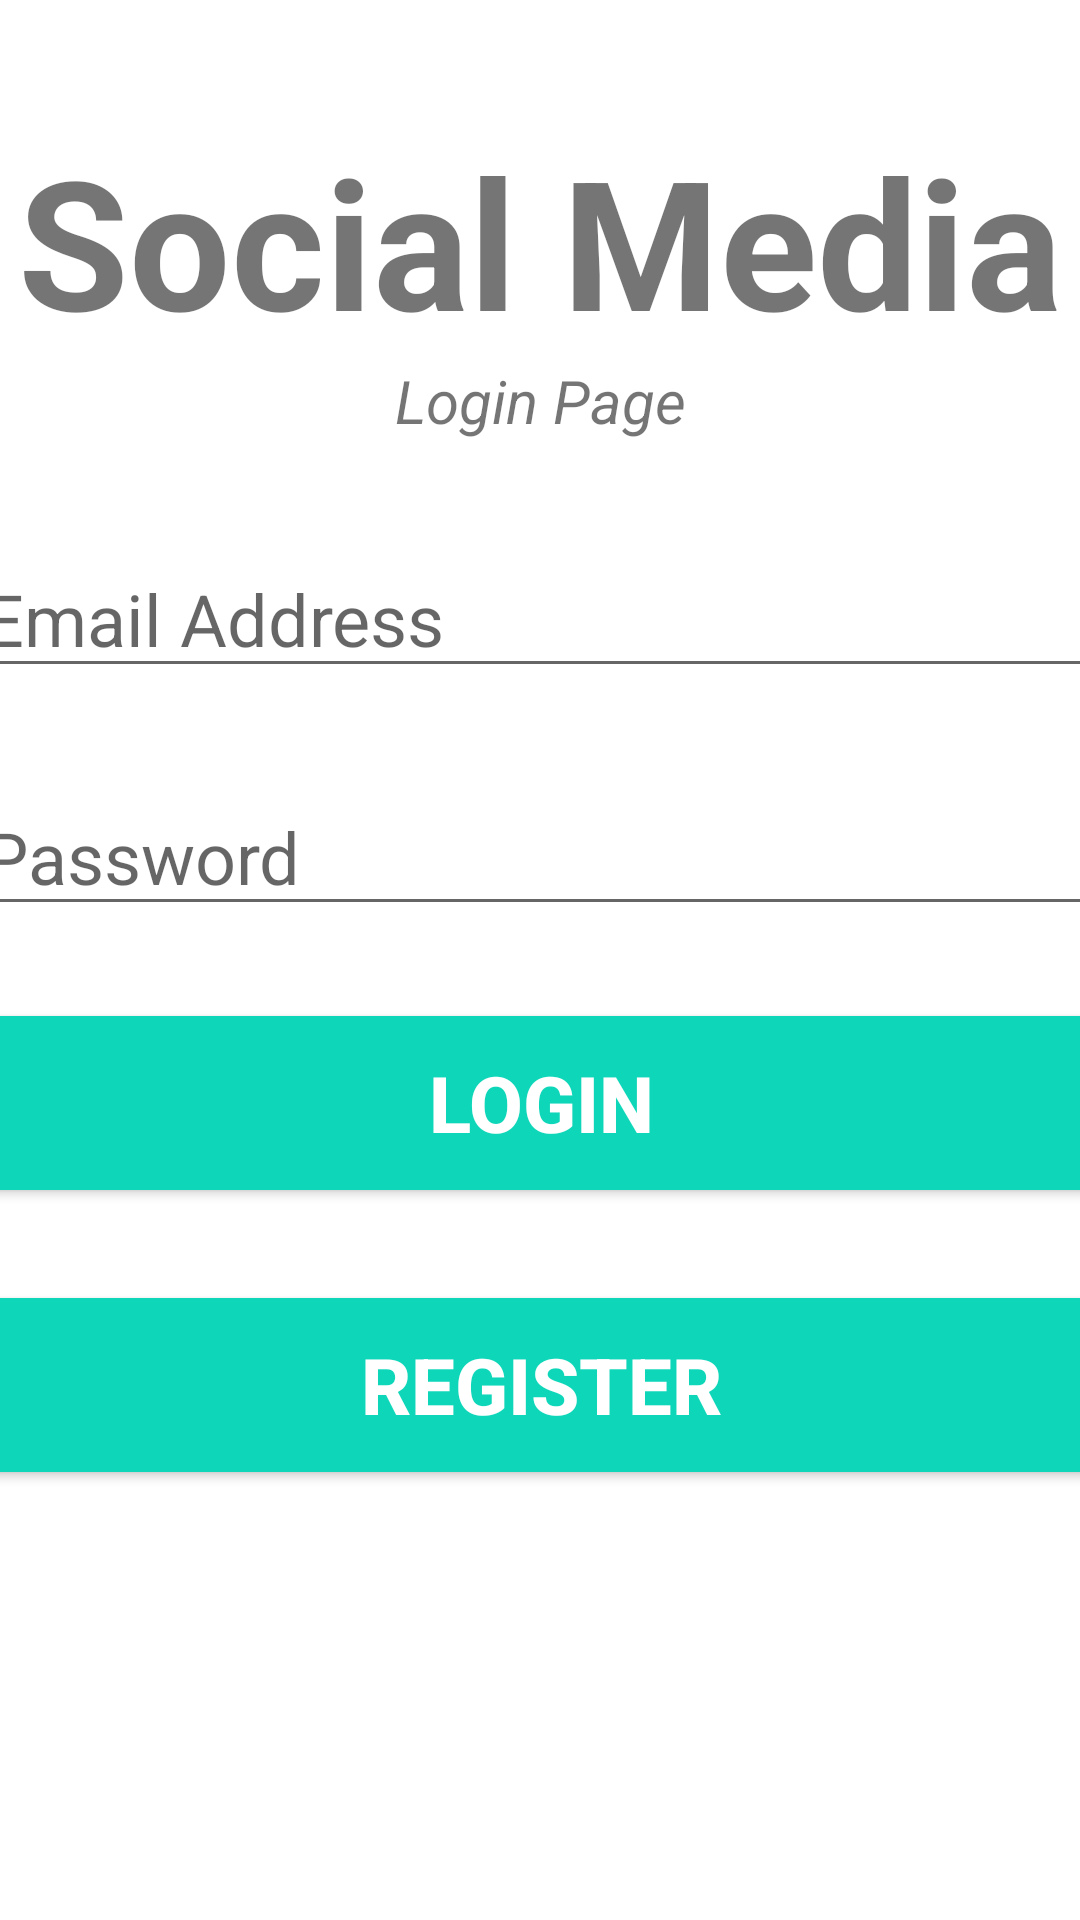

This screen was rendered from an Android layout file. Write that file and the resources it references.
<!-- AndroidManifest.xml: application theme Theme.BitirmeProjesi -->
<!-- res/layout/activity_login.xml -->
<?xml version="1.0" encoding="utf-8"?>
<androidx.constraintlayout.widget.ConstraintLayout
    xmlns:android="http://schemas.android.com/apk/res/android"
    xmlns:app="http://schemas.android.com/apk/res-auto"
    xmlns:tools="http://schemas.android.com/tools"
    android:layout_width="match_parent"
    android:layout_height="match_parent"
    tools:context=".LoginActivity">

    <TextView
        android:id="@+id/banner"
        android:layout_width="match_parent"
        android:layout_height="wrap_content"
        android:text="@string/social_media"
        android:textSize="60sp"
        android:textAlignment="center"
        android:textStyle="bold"
        android:fontFamily="sans-serif"
        app:layout_constraintTop_toTopOf="parent"
        app:layout_constraintRight_toRightOf="parent"
        app:layout_constraintLeft_toLeftOf="parent"
        android:layout_marginTop="40dp"
        />


    <TextView
        android:id="@+id/loginPageTextView"
        android:layout_width="wrap_content"
        android:layout_height="wrap_content"
        android:text="@string/login_page"
        android:textStyle="italic"
        android:textSize="20sp"
        android:textAlignment="center"
        app:layout_constraintTop_toBottomOf="@id/banner"
        app:layout_constraintLeft_toLeftOf="parent"
        app:layout_constraintRight_toRightOf="parent"
        />

    <EditText
        android:id="@+id/email"
        android:layout_width="380dp"
        android:layout_height="wrap_content"
        android:layout_marginTop="60dp"
        android:ems="10"
        android:hint="@string/email_address"
        android:inputType="textEmailAddress"
        android:textSize="24sp"
        app:layout_constraintLeft_toLeftOf="parent"
        app:layout_constraintRight_toRightOf="parent"
        app:layout_constraintTop_toBottomOf="@id/banner"
        />

    <EditText
        android:id="@+id/password"
        android:layout_width="380dp"
        android:layout_height="wrap_content"
        android:ems="10"
        android:inputType="textPassword"
        android:textSize="24sp"
        android:hint="@string/password"
        app:layout_constraintTop_toBottomOf="@id/email"
        app:layout_constraintRight_toRightOf="parent"
        app:layout_constraintLeft_toLeftOf="parent"
        android:layout_marginTop="30dp"
        />

    <Button
        android:id="@+id/signInButtonLogin"
        android:layout_width="380dp"
        android:layout_height="70dp"
        android:layout_marginTop="24dp"
        android:backgroundTint="#0ED6B9"
        android:text="@string/login"
        android:textColor="#ffffff"
        android:textSize="26sp"
        android:textStyle="bold"
        app:layout_constraintLeft_toLeftOf="parent"
        app:layout_constraintRight_toRightOf="parent"
        app:layout_constraintTop_toBottomOf="@id/password"
        />


    <Button
        android:id="@+id/registerButtonLogin"
        android:layout_width="380dp"
        android:layout_height="70dp"
        android:layout_marginTop="24dp"
        android:backgroundTint="#0ED6B9"
        android:text="@string/register"
        android:textColor="#ffffff"
        android:textSize="26sp"
        android:textStyle="bold"
        app:layout_constraintLeft_toLeftOf="parent"
        app:layout_constraintRight_toRightOf="parent"
        app:layout_constraintTop_toBottomOf="@id/signInButtonLogin"
        />




</androidx.constraintlayout.widget.ConstraintLayout>
<!-- resources referenced by this layout -->
<resources>
  <string name="email_address">Email Address</string>
  <string name="login">Login</string>
  <string name="login_page">Login Page</string>
  <string name="password">Password</string>
  <string name="register">Register</string>
  <string name="social_media">Social Media</string>
  <style name="Theme.BitirmeProjesi" parent="Theme.MaterialComponents.DayNight.DarkActionBar">
          
          <item name="colorPrimary">@color/purple_500</item>
          <item name="colorPrimaryVariant">@color/purple_700</item>
          <item name="colorOnPrimary">@color/white</item>
          
          <item name="colorSecondary">@color/teal_200</item>
          <item name="colorSecondaryVariant">@color/teal_700</item>
          <item name="colorOnSecondary">@color/black</item>
          
          <item name="android:statusBarColor" tools:targetApi="l">?attr/colorPrimaryVariant</item>
          
      </style>
  <!-- not gathered from this repository: default colours our renderer supplied (Android Studio template values) -->
  <color name="purple_500">#FF6200EE</color>
  <color name="purple_700">#FF3700B3</color>
  <color name="teal_200">#FF03DAC5</color>
  <color name="teal_700">#FF018786</color>
  <color name="black">#FF000000</color>
  <color name="white">#FFFFFFFF</color>
</resources>
